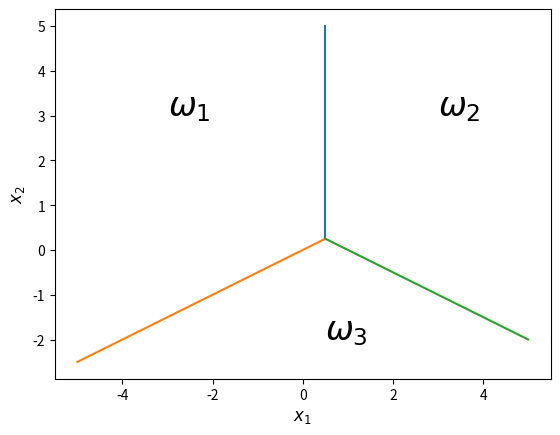

Source code (Python):
import matplotlib.pyplot as plt
import numpy as np

# 创建图形和坐标轴
fig, ax = plt.subplots()

# 绘制第一条线
ax.plot(0.5 * np.ones(100), np.linspace(0.25, 5, 100), label='ω_3')

# 绘制第二条线
x1 = np.linspace(-5, 0.5, 100)
ax.plot(x1, 1/2 * x1, label='ω_1')

# 绘制第三条线
x2 = np.linspace(0.5, 5, 100)
ax.plot(x2, (-x2 + 1) / 2, label='ω_2')

# 添加文本标签
ax.text(-3, 3, r'$\omega_1$', fontsize=24)
ax.text(3, 3, r'$\omega_2$', fontsize=24)
ax.text(0.5, -2, r'$\omega_3$', fontsize=24)

# 设置图例
#ax.legend()
ax.set_xlabel("$x_1$",fontsize=12)
ax.set_ylabel("$x_2$",fontsize=12)
# 显示图形
plt.show()